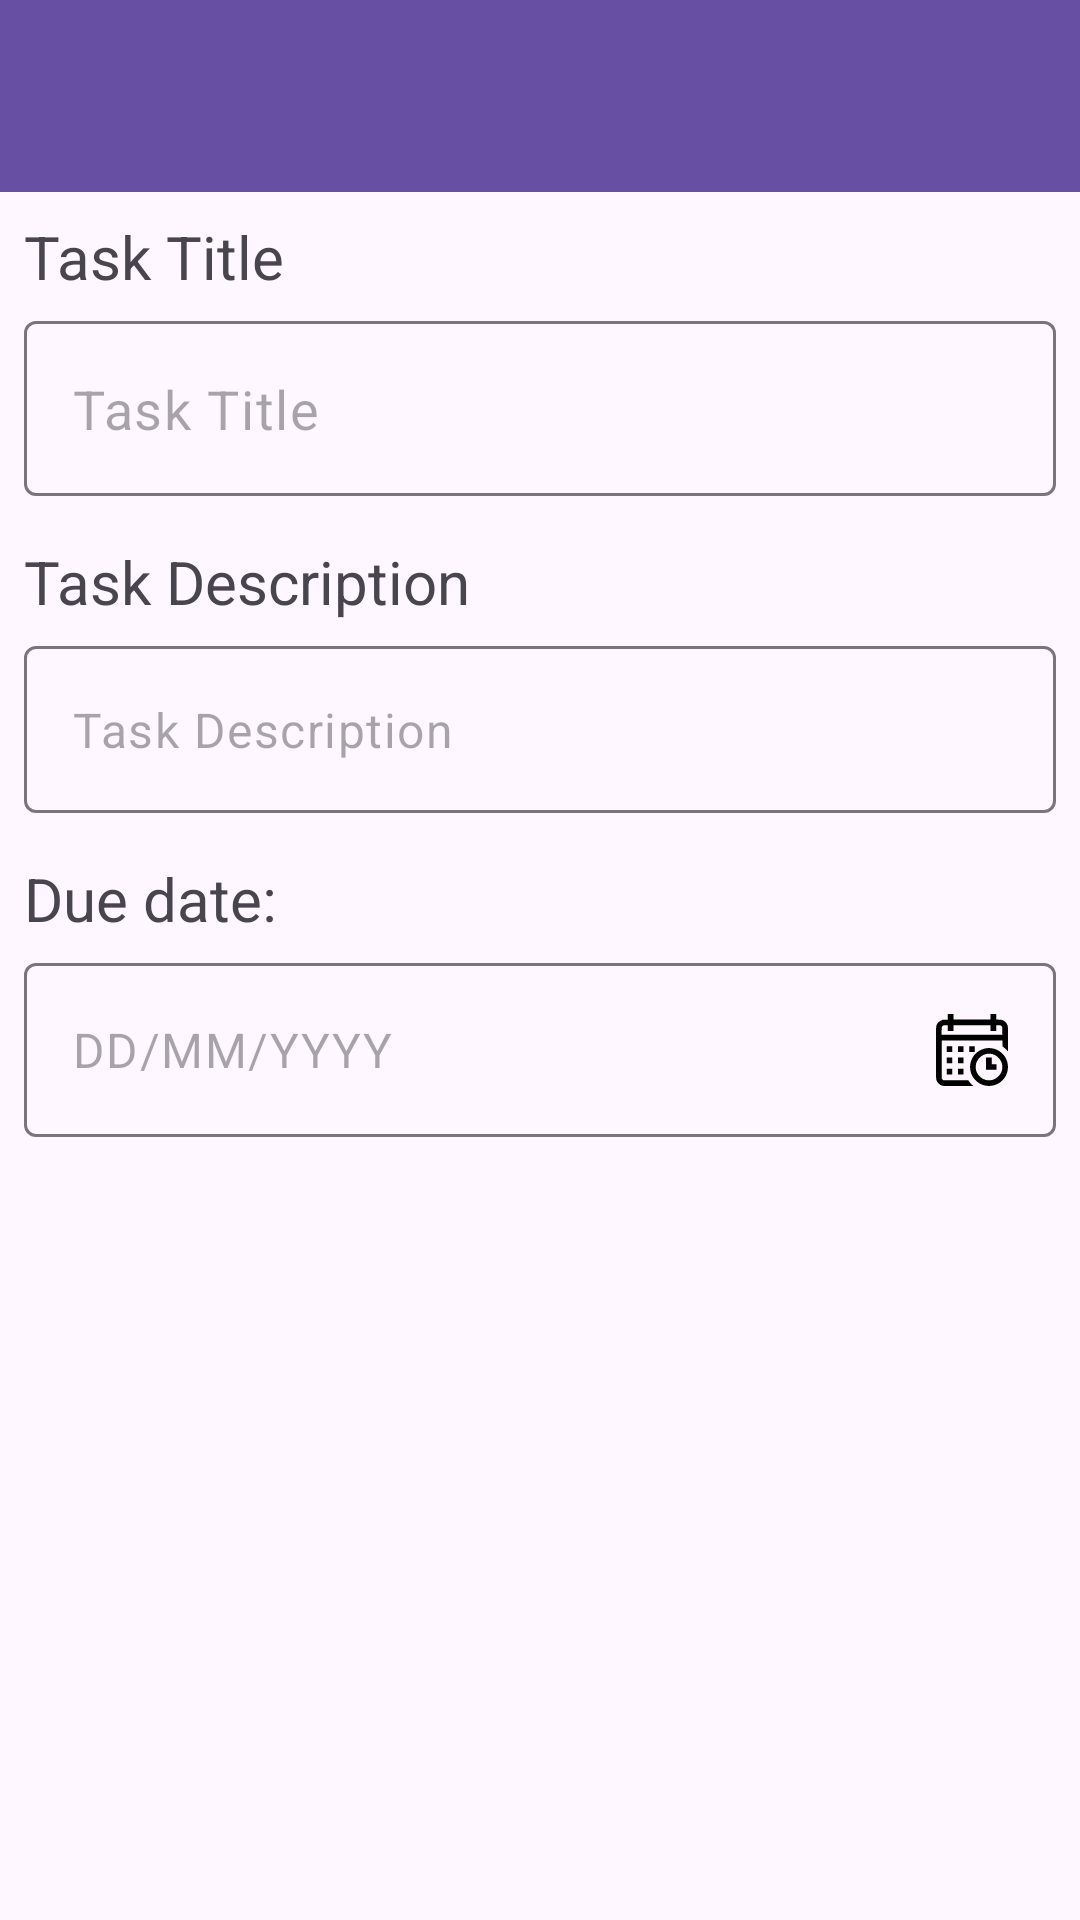

Reconstruct the res/layout file that produces this screen, plus the resources it refers to.
<!-- AndroidManifest.xml: application theme Theme.ToDoListApp -->
<!-- res/layout/activity_add_task.xml -->
<?xml version="1.0" encoding="utf-8"?>
<RelativeLayout xmlns:android="http://schemas.android.com/apk/res/android"
    xmlns:app="http://schemas.android.com/apk/res-auto"
    xmlns:tools="http://schemas.android.com/tools"
    android:layout_width="match_parent"
    android:layout_height="match_parent"
    tools:context=".ui.AddTaskActivity">

    <androidx.appcompat.widget.Toolbar
        android:id="@+id/toolbar"
        android:layout_width="match_parent"
        android:layout_height="?attr/actionBarSize"
        android:minHeight="?attr/actionBarSize"
        android:background="?attr/colorPrimary"
        android:theme="@style/ThemeOverlay.AppCompat.Dark.ActionBar" />

    <ScrollView
        android:layout_width="match_parent"
        android:layout_height="match_parent"
        android:layout_below="@id/toolbar"
        android:fillViewport="true">

        <LinearLayout
            android:layout_width="match_parent"
            android:layout_height="wrap_content"
            android:padding="8dp"
            android:orientation="vertical">

            <TextView
                android:layout_width="wrap_content"
                android:layout_height="wrap_content"
                android:text="@string/task_title"
                android:textSize="20sp"/>

            <com.google.android.material.textfield.TextInputLayout
                android:layout_width="match_parent"
                android:layout_height="wrap_content"
                app:boxStrokeWidth="1dp"
                android:layout_marginTop="8dp"
                app:hintEnabled="false">

                <EditText
                    android:id="@+id/etTitle"
                    android:layout_width="match_parent"
                    android:layout_height="match_parent"
                    android:hint="@string/task_title"
                    android:inputType="textCapSentences"
                    android:textSize="18sp" />

            </com.google.android.material.textfield.TextInputLayout>

            <TextView
                android:layout_width="wrap_content"
                android:layout_height="wrap_content"
                android:text="@string/task_description"
                android:textSize="20sp"
                android:layout_marginTop="15dp"/>

            <com.google.android.material.textfield.TextInputLayout
                android:layout_width="match_parent"
                android:layout_height="wrap_content"
                app:boxStrokeWidth="1dp"
                android:layout_marginTop="8dp"
                app:hintEnabled="false">

                <EditText
                    android:id="@+id/etDescription"
                    android:layout_width="match_parent"
                    android:layout_height="wrap_content"
                    android:hint="@string/task_description"
                    android:inputType="textMultiLine"
                    android:layout_marginTop="14dp"
                    android:textSize="16sp"/>

            </com.google.android.material.textfield.TextInputLayout>

            <TextView
                android:layout_width="wrap_content"
                android:layout_height="wrap_content"
                android:text="@string/due_date"
                android:textSize="20sp"
                android:layout_marginTop="15dp"/>

            <com.google.android.material.textfield.TextInputLayout
                android:layout_width="match_parent"
                android:layout_height="wrap_content"
                app:boxStrokeWidth="1dp"
                android:layout_marginTop="8dp"
                app:hintEnabled="false">

                <EditText
                    android:id="@+id/etDuedate"
                    android:layout_width="match_parent"
                    android:layout_height="wrap_content"
                    android:hint="@string/date"
                    android:clickable="false"
                    android:cursorVisible="false"
                    android:focusable="false"
                    android:focusableInTouchMode="false"
                    android:layout_marginTop="14dp"
                    android:drawableEnd="@drawable/ic_calendar"/>

            </com.google.android.material.textfield.TextInputLayout>

        </LinearLayout>
    </ScrollView>
</RelativeLayout>
<!-- resources referenced by this layout -->
<resources>
  <!-- drawable ic_calendar: vector/xml drawable (drawable, 3096 chars, omitted) -->
  <string name="date">DD/MM/YYYY</string>
  <string name="due_date">Due date:</string>
  <string name="task_description">Task Description</string>
  <string name="task_title">Task Title</string>
  <style name="Theme.ToDoListApp" parent="Base.Theme.ToDoListApp" />
  <style name="Base.Theme.ToDoListApp" parent="Theme.Material3.DayNight.NoActionBar">
          
          
      </style>
</resources>
